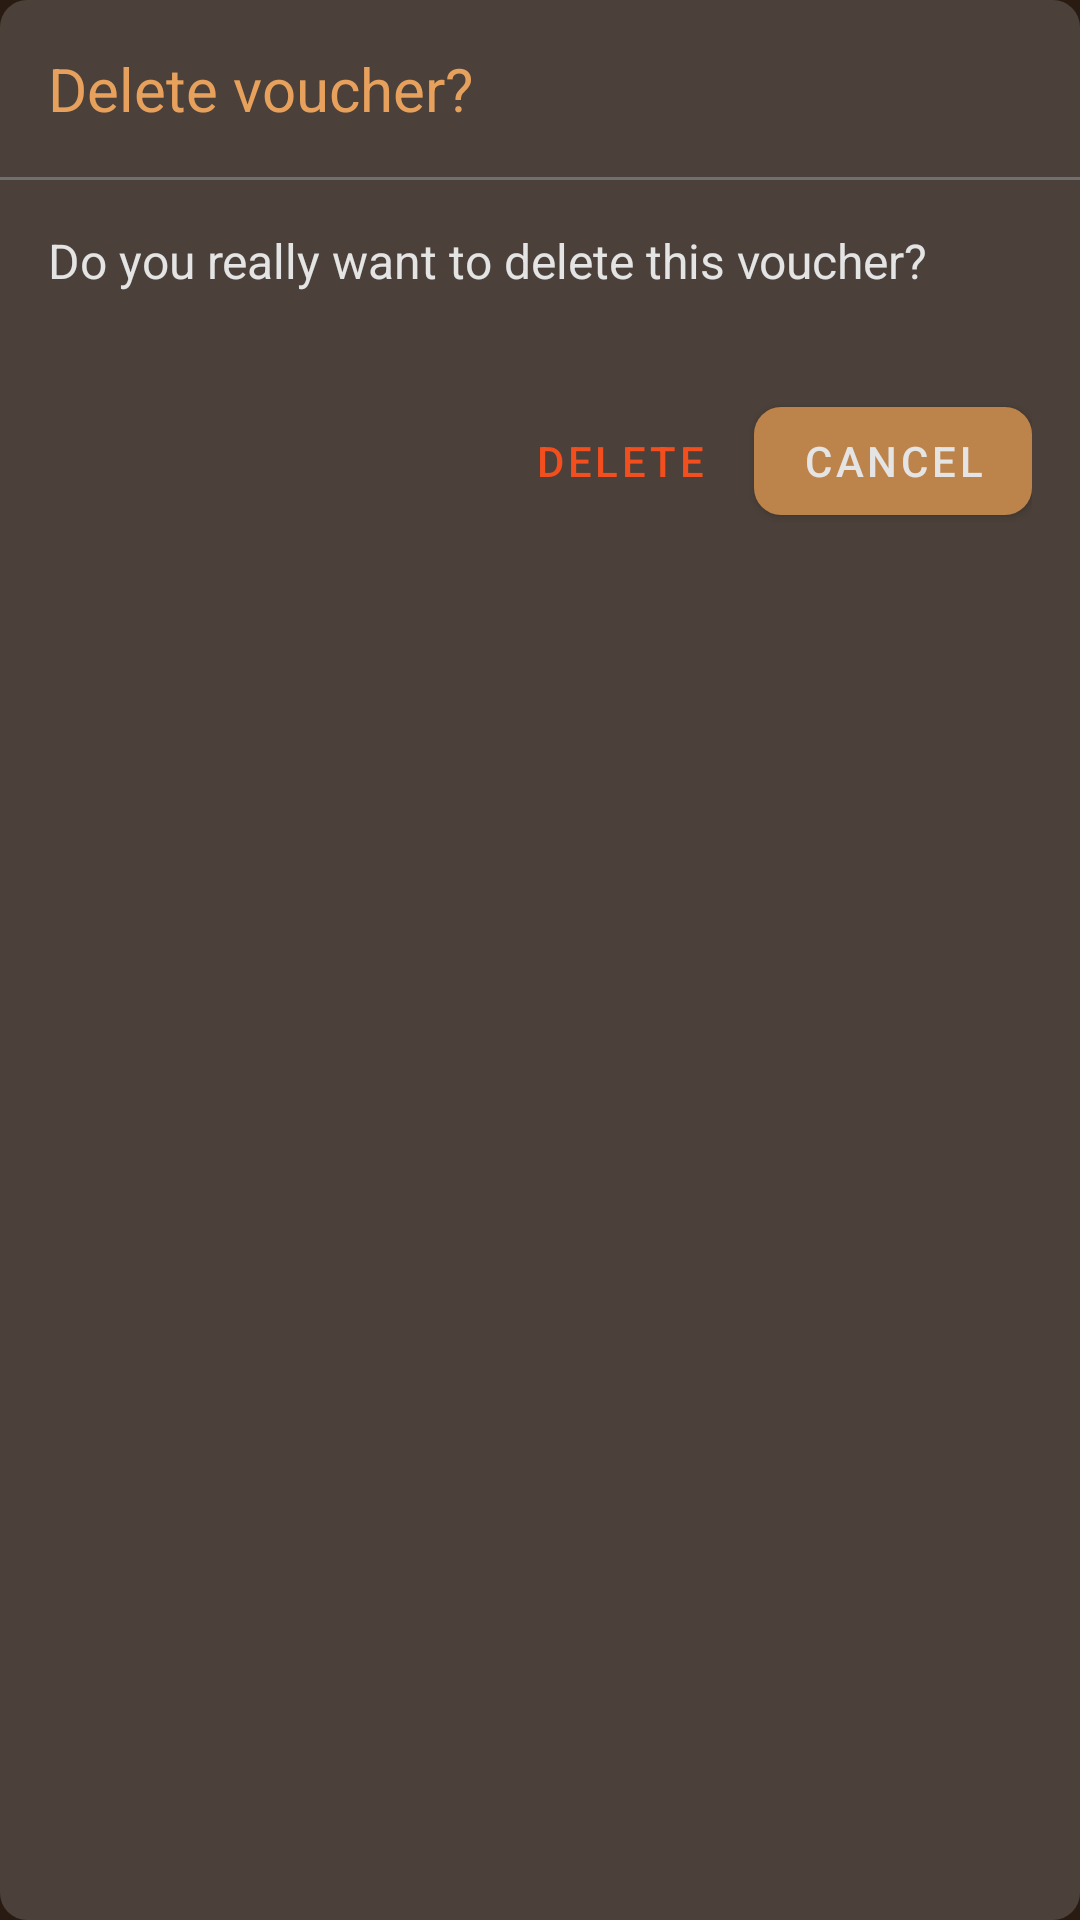

Android layout source for this screen:
<!-- AndroidManifest.xml: application theme Theme.JolieCafeAdmin -->
<!-- res/layout/dialog_delete_voucher.xml -->
<?xml version="1.0" encoding="utf-8"?>
<FrameLayout
    xmlns:android="http://schemas.android.com/apk/res/android"
    android:layout_width="match_parent"
    android:layout_height="wrap_content"
    android:background="@drawable/dialog_background">
    <LinearLayout
        android:layout_width="match_parent"
        android:layout_height="match_parent"
        android:orientation="vertical">

        <TextView
            android:layout_width="wrap_content"
            android:layout_height="wrap_content"
            android:layout_margin="@dimen/activity_vertical_margin"
            style="@style/RegularText2"
            android:text="@string/delete_voucher"
            android:textSize="20sp"
            android:textColor="#E7A15C" />

        <View
            android:layout_width="match_parent"
            android:layout_height="1dp"
            android:background="@color/dark_text_color" />

        <TextView
            android:layout_margin="@dimen/activity_vertical_margin"
            android:layout_width="wrap_content"
            android:layout_height="wrap_content"
            style="@style/RegularText2"
            android:text="@string/delete_voucher_alert"/>

        <LinearLayout
            android:layout_width="match_parent"
            android:layout_height="wrap_content"
            android:gravity="end"
            android:layout_margin="@dimen/activity_vertical_margin"
            android:orientation="horizontal">

            <com.google.android.material.button.MaterialButton
                android:id="@+id/btn_delete"
                android:layout_width="wrap_content"
                android:layout_height="wrap_content"
                android:text="@string/delete"
                android:stateListAnimator="@null"
                android:backgroundTint="@color/grey_opacity60_primary"
                android:textColor="@color/error_color"/>

            <com.google.android.material.button.MaterialButton
                android:id="@+id/btn_cancel"
                android:layout_width="wrap_content"
                android:layout_height="wrap_content"
                style="@style/SmallCorneredButton"
                android:text="@string/cancel"/>

        </LinearLayout>

    </LinearLayout>

    <com.google.android.material.progressindicator.CircularProgressIndicator
        android:id="@+id/progress_indicator"
        android:layout_width="wrap_content"
        android:layout_height="wrap_content"
        android:indeterminate="true"
        android:visibility="invisible"
        android:layout_gravity="center"/>
</FrameLayout>
<!-- resources referenced by this layout -->
<resources>
  <color name="dark_text_color">#707070</color>
  <color name="error_color">#F24E1E</color>
  <color name="grey_opacity60_primary">#4B413A</color>
  <dimen name="activity_vertical_margin">16dp</dimen>
  <!-- drawable dialog_background (drawable) -->
  <?xml version="1.0" encoding="utf-8"?>
  <shape xmlns:android="http://schemas.android.com/apk/res/android">
      <solid
          android:color="@color/grey_opacity60_primary" >
      </solid>
      <corners
          android:radius="9dp"   >
      </corners>
  </shape>
  <string name="cancel">Cancel</string>
  <string name="delete">Delete</string>
  <string name="delete_voucher">Delete voucher?</string>
  <string name="delete_voucher_alert">Do you really want to delete this voucher?</string>
  <style name="RegularText2" parent="Theme.JolieCafeAdmin">
          <item name="fontFamily">@font/raleway_regular</item>
          <item name="android:textSize">16sp</item>
      </style>
  <style name="SmallCorneredButton" parent="Widget.MaterialComponents.Button">
          <item name="android:textColor">@color/text_color</item>
          <item name="cornerRadius">@dimen/small_corner_radius</item>
          <item name="backgroundTint">@color/grey_primary_variant</item>
      </style>
  <style name="Theme.JolieCafeAdmin" parent="Theme.MaterialComponents.DayNight.NoActionBar">
          
          <item name="colorPrimary">@color/grey_primary</item>
          <item name="colorPrimaryVariant">@color/grey_primary_variant</item>
          <item name="colorOnPrimary">@color/text_color</item>
          <item name="android:textColor">@color/text_color</item>
          
          <item name="colorSecondary">@color/grey_secondary</item>
          <item name="colorSecondaryVariant">@color/teal_700</item>
          <item name="colorOnSecondary">@color/black</item>
          
          <item name="android:statusBarColor" tools:targetApi="l">?attr/colorPrimary</item>
          <item name="android:windowBackground">@color/grey_primary</item>
          
          <item name="colorControlNormal">@color/text_color</item>
      </style>
  <color name="text_color">#E4E4E4</color>
  <dimen name="small_corner_radius">9dp</dimen>
  <color name="grey_primary_variant">#BC834B</color>
  <color name="grey_primary">#291B11</color>
  <color name="grey_secondary">#CBC1B5</color>
  <color name="teal_700">#FF018786</color>
  <color name="black">#FF000000</color>
</resources>
